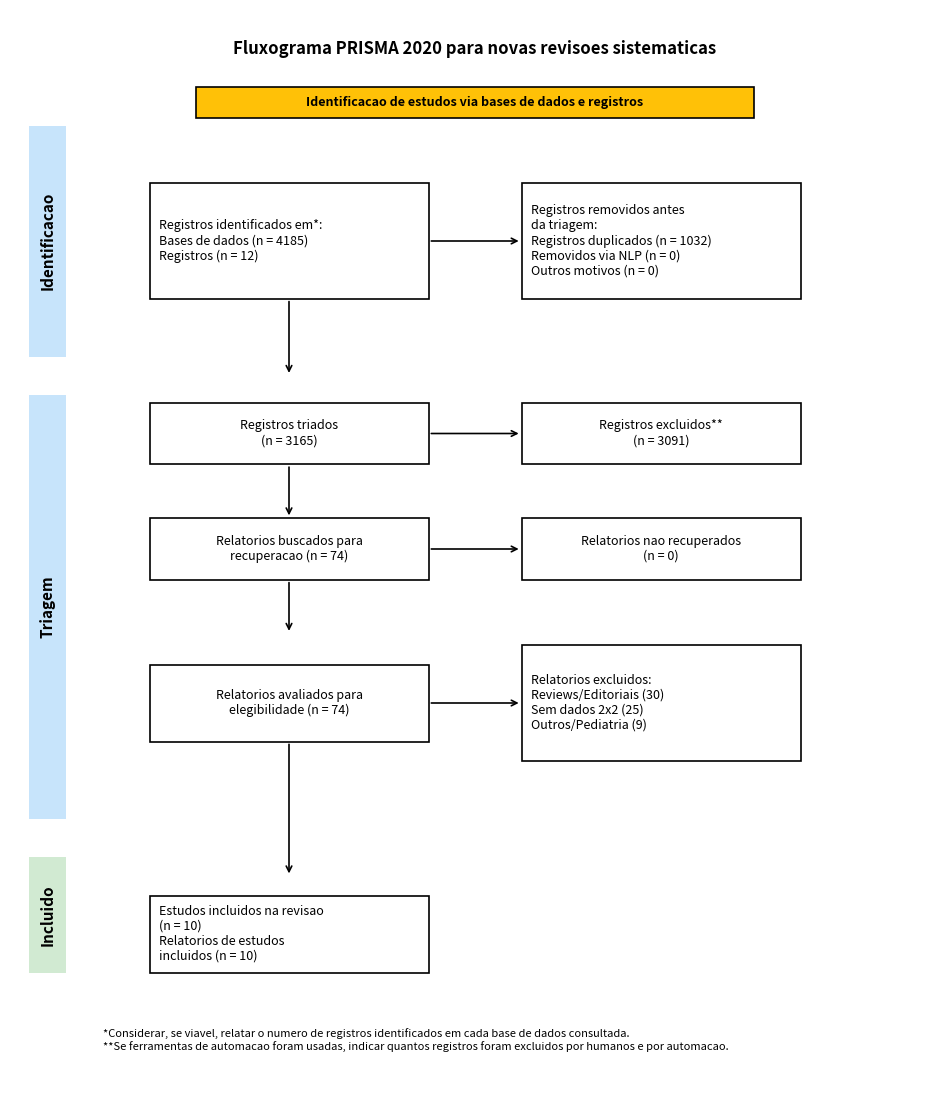

Here is the Python script that generated this plot: (Note: this script raises an exception after producing the figure.)
import matplotlib.pyplot as plt
import matplotlib.patches as patches

def draw_box(ax, x, y, width, height, text, color="white", fontweight="normal", fontsize=9, align="center"):
    rect = patches.Rectangle((x-width/2, y-height/2), width, height, linewidth=1.2, edgecolor="black", facecolor=color, zorder=3)
    ax.add_patch(rect)
    ha = "center" if align == "center" else "left"
    text_x = x if align == "center" else x - width/2 + 0.1
    ax.text(text_x, y, text, ha=ha, va="center", fontsize=fontsize, fontweight=fontweight, fontname="sans-serif", zorder=4)

def draw_arrow(ax, xstart, ystart, xend, yend):
    ax.annotate("", xy=(xend, yend), xytext=(xstart, ystart),
                arrowprops=dict(arrowstyle="->", color="black", lw=1.2), zorder=2)

fig, ax = plt.subplots(figsize=(12, 14))
ax.set_xlim(0, 10)
ax.set_ylim(0, 14)
ax.axis("off")

# Title
ax.text(5, 13.5, "Fluxograma PRISMA 2020 para novas revisoes sistematicas", ha="center", va="center", fontsize=12, fontweight="bold")

# Sections Side Labels
ax.add_patch(patches.Rectangle((0.2, 9.5), 0.4, 3, facecolor="#90caf9", alpha=0.5))
ax.text(0.4, 11, "Identificacao", rotation=90, ha="center", va="center", fontweight="bold", fontsize=11)

ax.add_patch(patches.Rectangle((0.2, 3.5), 0.4, 5.5, facecolor="#90caf9", alpha=0.5))
ax.text(0.4, 6.25, "Triagem", rotation=90, ha="center", va="center", fontweight="bold", fontsize=11)

ax.add_patch(patches.Rectangle((0.2, 1.5), 0.4, 1.5, facecolor="#a5d6a7", alpha=0.5))
ax.text(0.4, 2.25, "Incluido", rotation=90, ha="center", va="center", fontweight="bold", fontsize=11)

# Boxes Layout
# 1. Identification
draw_box(ax, 5, 12.8, 6, 0.4, "Identificacao de estudos via bases de dados e registros", color="#ffc107", fontweight="bold")

draw_box(ax, 3, 11, 3, 1.5, "Registros identificados em*:\nBases de dados (n = 4185)\nRegistros (n = 12)", align="left")
draw_box(ax, 7, 11, 3, 1.5, "Registros removidos antes\nda triagem:\nRegistros duplicados (n = 1032)\nRemovidos via NLP (n = 0)\nOutros motivos (n = 0)", align="left")
draw_arrow(ax, 4.5, 11, 5.5, 11)

draw_arrow(ax, 3, 10.25, 3, 9.25)

# 2. Screening
draw_box(ax, 3, 8.5, 3, 0.8, "Registros triados\n(n = 3165)")
draw_arrow(ax, 4.5, 8.5, 5.5, 8.5)
draw_box(ax, 7, 8.5, 3, 0.8, "Registros excluidos**\n(n = 3091)")

draw_arrow(ax, 3, 8.1, 3, 7.4)

# 3. Eligibility
draw_box(ax, 3, 7, 3, 0.8, "Relatorios buscados para\nrecuperacao (n = 74)")
draw_arrow(ax, 4.5, 7, 5.5, 7)
draw_box(ax, 7, 7, 3, 0.8, "Relatorios nao recuperados\n(n = 0)")

draw_arrow(ax, 3, 6.6, 3, 5.9)

draw_box(ax, 3, 5, 3, 1, "Relatorios avaliados para\nelegibilidade (n = 74)")
draw_arrow(ax, 4.5, 5, 5.5, 5)
draw_box(ax, 7, 5, 3, 1.5, "Relatorios excluidos:\nReviews/Editoriais (30)\nSem dados 2x2 (25)\nOutros/Pediatria (9)", align="left")

draw_arrow(ax, 3, 4.5, 3, 2.75)

# 4. Included
draw_box(ax, 3, 2, 3, 1, "Estudos incluidos na revisao\n(n = 10)\nRelatorios de estudos\nincluidos (n = 10)", align="left")

# Footnotes
ax.text(1, 0.5, "*Considerar, se viavel, relatar o numero de registros identificados em cada base de dados consultada.\n**Se ferramentas de automacao foram usadas, indicar quantos registros foram excluidos por humanos e por automacao.", fontsize=8, ha="left")

plt.savefig("outputs/figures/Fig8_PRISMA_Flowchart_V10.png", dpi=300, bbox_inches="tight")
print("\n✅ DIAGRAMA PRISMA 2020 (PORTUGUES) GERADO COM SUCESSO")
